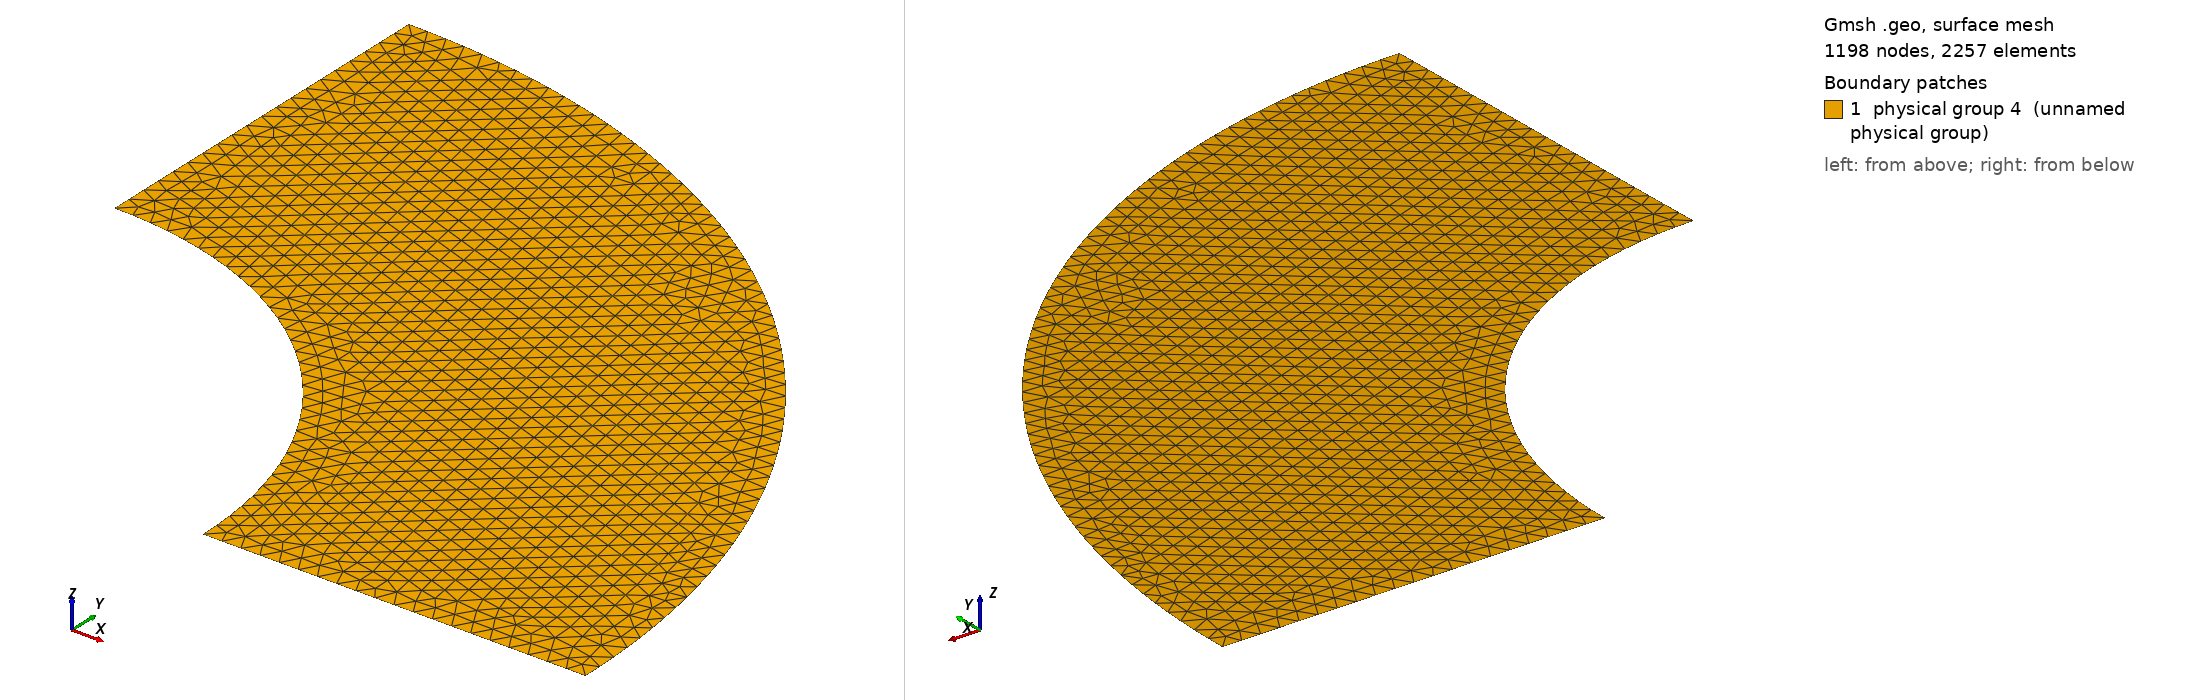

Gmsh geometry script, surface-meshed: 1198 nodes, 2257 surface elements. Boundary patches (legend numbers): 1 physical group 4 (unnamed physical group). Left view from above one corner, right view from below the opposite corner. Legend entries are the model's physical surfaces. The drawing asked Gmsh for element sizes between 1% and 20% of the model's largest extent; the script's own settings can give other sizes.

=== Chap3_hollowcyl.geo (drawn) ===
// global dimensions

R1=1;
R2=2;

// mesh parameters

h=.05;

// point coordinates

Point(1) = {0,0,0,h};
Point(2) = {R1,0,0,h};
Point(3) = {R2,0,0,h};
Point(4) = {0,R2,0,h};
Point(5) = {0,R1,0,h};

// lines and line loops

Line(1) = {2,3};
Circle(2) = {3,1,4};
Line(3) = {4,5};
Circle(4) = {2,1,5};
Line Loop(5) = {1,2,3,-4};

// surface

Plane Surface(1) = {5};

// physical entities

Physical Line(1) = {1}; 
Physical Line(2) = {3}; 
Physical Line(3) = {4}; 
Physical Surface(4) = {1};
